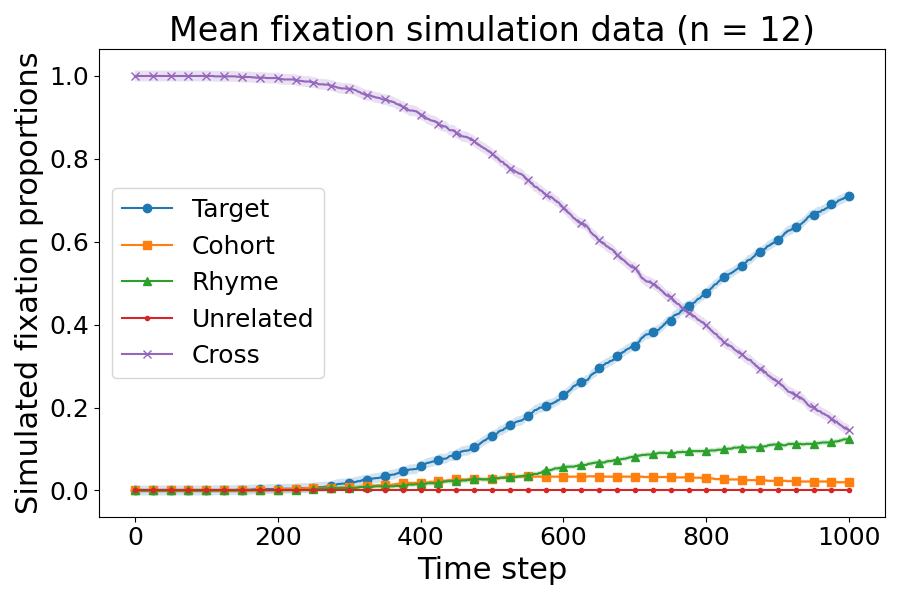

Source data for this figure (header and first rows):
Time step, Item Type, Mean, SEM
0, Target, 0.0, 0.01202
1, Target, 0.0, 0.01202
2, Target, 0.0, 0.01202
3, Target, 0.0, 0.01202
4, Target, 0.0, 0.01202
5, Target, 0.0, 0.01202
6, Target, 0.0, 0.01202
7, Target, 0.0, 0.01202
8, Target, 0.0, 0.01202
9, Target, 0.0, 0.01202
10, Target, 0.0, 0.01202
11, Target, 0.0, 0.01202
12, Target, 0.0, 0.01202
13, Target, 0.0, 0.01202
14, Target, 0.0, 0.01202
15, Target, 0.0, 0.01202
16, Target, 0.0, 0.01202
17, Target, 0.0, 0.01202
18, Target, 0.0, 0.01202
19, Target, 0.0, 0.01202
20, Target, 0.0, 0.01202
21, Target, 0.0, 0.01202
22, Target, 0.0, 0.01202
23, Target, 0.0, 0.01202
24, Target, 0.0, 0.01202
25, Target, 0.0, 0.01202
26, Target, 0.0, 0.01202
27, Target, 0.0, 0.01202
28, Target, 0.0, 0.01202
29, Target, 0.0, 0.01202
30, Target, 0.0, 0.01202
31, Target, 0.0, 0.01202
32, Target, 0.0, 0.01202
33, Target, 0.0, 0.01202
34, Target, 0.0, 0.01202
35, Target, 0.0, 0.01202
36, Target, 0.0, 0.01202
37, Target, 0.0, 0.01202
38, Target, 0.0, 0.01202
39, Target, 0.0, 0.01202
40, Target, 0.0, 0.01202
41, Target, 0.0, 0.01202
42, Target, 0.0, 0.01202
43, Target, 0.0, 0.01202
44, Target, 0.0, 0.01202
45, Target, 0.0, 0.01202
46, Target, 0.0, 0.01202
47, Target, 0.0, 0.01202
48, Target, 0.0, 0.01202
49, Target, 0.0, 0.01202
50, Target, 0.0, 0.01202
51, Target, 0.0, 0.01202
52, Target, 0.0, 0.01202
53, Target, 0.0, 0.01202
54, Target, 0.0, 0.01202
55, Target, 0.0, 0.01202
56, Target, 0.0, 0.01202
57, Target, 0.0, 0.01202
58, Target, 0.0, 0.01202
59, Target, 0.0, 0.01202
... 4,945 more rows
